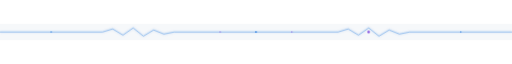
t = 0.00 s
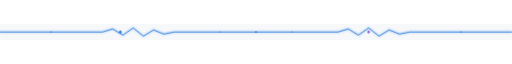
t = 0.75 s
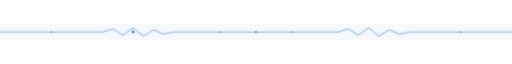
t = 1.50 s
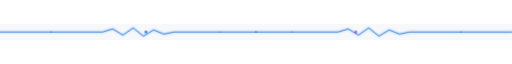
t = 2.25 s
t = 3.00 s: frame unchanged from t = 0.00 s, image omitted
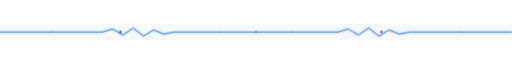
t = 3.75 s

The animated SVG that drew these frames (rendered in a browser with its animation timeline set to each time). Animation: 2 CSS @keyframes rules; one cycle of 4.50 s, repeats indefinitely.

<svg width="1000" height="32" viewBox="0 0 1000 32" xmlns="http://www.w3.org/2000/svg">
  <defs>
    <linearGradient id="pulse-grad" x1="0%" y1="0%" x2="100%" y2="0%">
      <stop offset="0%" stop-color="#00f3ff" stop-opacity="0"/>
      <stop offset="50%" stop-color="#00f3ff" stop-opacity="1"/>
      <stop offset="100%" stop-color="#bc8cff" stop-opacity="0"/>
    </linearGradient>
  </defs>
  
  <style>
    .bg { fill: #0d1117; }
    .pulse-line { stroke: #00f3ff; stroke-width: 1.5; fill: none; stroke-linecap: round; stroke-linejoin: round; }
    .glow { stroke: #00f3ff; stroke-width: 4; fill: none; opacity: 0.2; filter: blur(2px); }
    .beat { animation: heartbeat 1.5s ease-in-out infinite; }
    @keyframes heartbeat { 0%,100% { opacity: 0.5; } 50% { opacity: 1; } }
    .signal { animation: signalMove 3s linear infinite; }
    @keyframes signalMove { 0% { opacity: 0; transform: translateX(-50px); } 10% { opacity: 1; } 90% { opacity: 1; } 100% { opacity: 0; transform: translateX(50px); } }
    .node { fill: #00f3ff; }
    .node-alt { fill: #bc8cff; }
    @media (prefers-color-scheme: light) {
      .bg { fill: #f6f8fa; }
      .pulse-line { stroke: #0969da; }
      .glow { stroke: #0969da; }
      .node { fill: #0969da; }
      .node-alt { fill: #8250df; }
    }
    @media (prefers-reduced-motion: reduce) {
      .beat, .signal { animation: none; opacity: 0.8; }
    }
  </style>
  
  <rect class="bg" width="1000" height="32"/>
  
  <g class="beat" transform="translate(0, 16)">
    <path class="pulse-line" d="M0 0 H200 L220 -6 L240 6 L260 -8 L280 8 L300 -4 L320 4 L340 0 H660 L680 -6 L700 6 L720 -8 L740 8 L760 -4 L780 4 L800 0 H1000"/>
    <path class="glow" d="M0 0 H200 L220 -6 L240 6 L260 -8 L280 8 L300 -4 L320 4 L340 0 H660 L680 -6 L700 6 L720 -8 L740 8 L760 -4 L780 4 L800 0 H1000"/>
  </g>
  
  <g class="signal">
    <circle class="node" cx="260" cy="16" r="2.5" style="animation-delay:0s"/>
  </g>
  <g class="signal" style="animation-delay: 1.5s">
    <circle class="node-alt" cx="720" cy="16" r="2.5"/>
  </g>
  
  <g opacity="0.6">
    <circle class="node" cx="100" cy="16" r="1.5"/>
    <circle class="node-alt" cx="430" cy="16" r="1.5"/>
    <circle class="node" cx="500" cy="16" r="2"/>
    <circle class="node-alt" cx="570" cy="16" r="1.5"/>
    <circle class="node" cx="900" cy="16" r="1.5"/>
  </g>
</svg>
